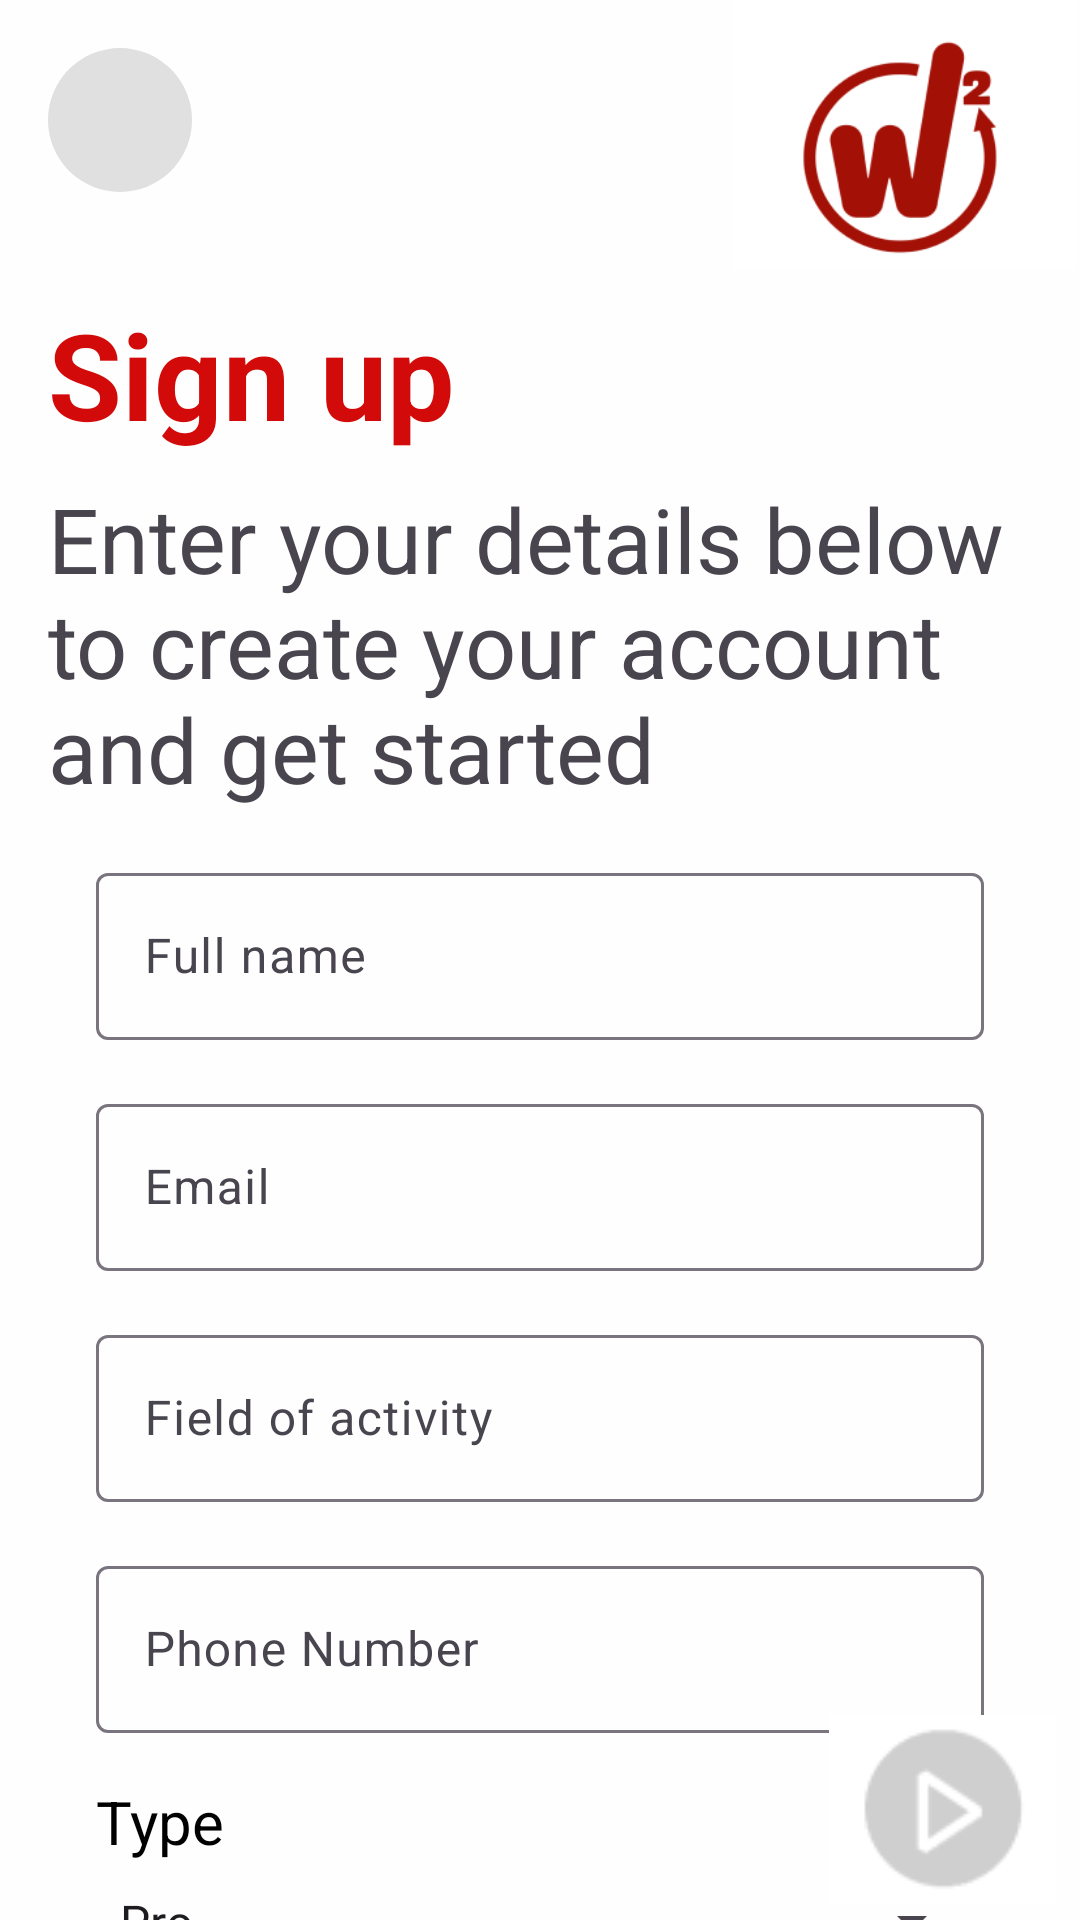

Produce the Android XML layout that renders to this screen, including the resource entries it uses.
<!-- AndroidManifest.xml: application theme Theme.W22 -->
<!-- res/layout/activity_sign_up.xml -->
<?xml version="1.0" encoding="utf-8"?>
<androidx.constraintlayout.widget.ConstraintLayout xmlns:android="http://schemas.android.com/apk/res/android"
    xmlns:app="http://schemas.android.com/apk/res-auto"
    xmlns:tools="http://schemas.android.com/tools"
    xmlns:com="http://schemas.android.com/apk/res-auto"
    android:layout_width="match_parent"
    android:layout_height="match_parent"
    android:background="#FEFEFE"
    android:id="@+id/context_view1"
    tools:context=".SignUpActivity">

    <ImageButton
        android:id="@+id/btnReturnsignup"
        android:layout_width="48dp"
        android:layout_height="48dp"
        android:background="@drawable/circular_button"
        android:src="@drawable/ic_arrow_back"
        android:contentDescription="@string/btn_return"
        app:layout_constraintStart_toStartOf="parent"
        app:layout_constraintTop_toTopOf="parent"
        android:layout_marginStart="16dp"
        android:layout_marginTop="16dp"
        android:scaleType="center"
        app:tint="@android:color/black" />

    <ImageView
        android:id="@+id/logo"
        android:layout_width="117dp"
        android:layout_height="90dp"
        android:contentDescription="@string/logo_desc"
        android:src="@drawable/logo"
        app:layout_constraintEnd_toEndOf="parent"
        app:layout_constraintTop_toTopOf="parent" />

    <TextView
        android:id="@+id/tvTitle"
        android:layout_width="0dp"
        android:layout_height="wrap_content"
        android:layout_marginStart="16dp"
        android:layout_marginTop="8dp"
        android:text="@string/sign_up"
        android:textColor="#D30A0A"
        android:textSize="40sp"
        android:textStyle="bold"
        app:layout_constraintEnd_toEndOf="parent"
        app:layout_constraintHorizontal_bias="0.0"
        app:layout_constraintStart_toStartOf="parent"
        app:layout_constraintTop_toBottomOf="@+id/logo" />

    <TextView
        android:id="@+id/tvSubtitle"
        android:layout_width="0dp"
        android:layout_height="wrap_content"
        android:text="@string/sign_up_subtitle"
        android:textSize="30sp"
        app:layout_constraintStart_toStartOf="parent"
        app:layout_constraintEnd_toEndOf="parent"
        app:layout_constraintTop_toBottomOf="@id/tvTitle"
        android:layout_marginStart="16dp"
        android:layout_marginEnd="16dp"
        android:layout_marginTop="8dp" />

    
    <com.google.android.material.textfield.TextInputLayout
        android:id="@+id/tiFullNameLayout"
        android:layout_width="0dp"
        android:layout_height="wrap_content"
        android:layout_marginStart="32dp"
        android:layout_marginEnd="32dp"
        android:layout_marginTop="16dp"
        app:layout_constraintStart_toStartOf="parent"
        app:layout_constraintEnd_toEndOf="parent"
        app:layout_constraintTop_toBottomOf="@id/tvSubtitle">

        <EditText
            android:id="@+id/etFullName"
            android:layout_width="match_parent"
            android:layout_height="wrap_content"
            android:hint="@string/full_name" />
    </com.google.android.material.textfield.TextInputLayout>

    
    <com.google.android.material.textfield.TextInputLayout
        android:id="@+id/tiEmailLayout"
        android:layout_width="0dp"
        android:layout_height="wrap_content"
        android:layout_marginStart="32dp"
        android:layout_marginEnd="32dp"
        android:layout_marginTop="16dp"
        app:layout_constraintStart_toStartOf="parent"
        app:layout_constraintEnd_toEndOf="parent"
        app:layout_constraintTop_toBottomOf="@id/tiFullNameLayout">

        <EditText
            android:id="@+id/etEmail"
            android:layout_width="match_parent"
            android:layout_height="wrap_content"
            android:hint="@string/email"
            android:inputType="textEmailAddress" />
    </com.google.android.material.textfield.TextInputLayout>

    
    <com.google.android.material.textfield.TextInputLayout
        android:id="@+id/tiFieldOfActivityLayout"
        android:layout_width="0dp"
        android:layout_height="wrap_content"
        android:layout_marginStart="32dp"
        android:layout_marginEnd="32dp"
        android:layout_marginTop="16dp"
        app:layout_constraintStart_toStartOf="parent"
        app:layout_constraintEnd_toEndOf="parent"
        app:layout_constraintTop_toBottomOf="@id/tiEmailLayout">

        <EditText
            android:id="@+id/etFieldOfActivity"
            android:layout_width="match_parent"
            android:layout_height="wrap_content"
            android:hint="@string/field_of_activity" />
    </com.google.android.material.textfield.TextInputLayout>

    
    <com.google.android.material.textfield.TextInputLayout
        android:id="@+id/tiPhoneNumberLayout"
        android:layout_width="0dp"
        android:layout_height="wrap_content"
        android:layout_marginStart="32dp"
        android:layout_marginEnd="32dp"
        android:layout_marginTop="16dp"
        app:layout_constraintStart_toStartOf="parent"
        app:layout_constraintEnd_toEndOf="parent"
        app:layout_constraintTop_toBottomOf="@id/tiFieldOfActivityLayout">

        <EditText
            android:id="@+id/etPhoneNumber"
            android:layout_width="match_parent"
            android:layout_height="wrap_content"
            android:hint="@string/phone_number"
            android:inputType="phone" />
    </com.google.android.material.textfield.TextInputLayout>

    
    <TextView
        android:id="@+id/tvTypeLabel"
        android:layout_width="0dp"
        android:layout_height="wrap_content"
        android:text="Type"
        android:textSize="20sp"
        android:textColor="@android:color/black"
        app:layout_constraintStart_toStartOf="parent"
        app:layout_constraintEnd_toEndOf="parent"
        app:layout_constraintTop_toBottomOf="@id/tiPhoneNumberLayout"
        android:layout_marginStart="32dp"
        android:layout_marginEnd="32dp"
        android:layout_marginTop="16dp" />

    
    <Spinner
        android:id="@+id/spinnerType"
        android:layout_width="0dp"
        android:layout_height="wrap_content"
        android:layout_marginStart="32dp"
        android:layout_marginEnd="32dp"
        android:layout_marginTop="8dp"
        android:entries="@array/type_array"
        app:layout_constraintStart_toStartOf="parent"
        app:layout_constraintEnd_toEndOf="parent"
        app:layout_constraintTop_toBottomOf="@id/tvTypeLabel" />

    
    <TextView
        android:id="@+id/tvHowDidYouHearLabel"
        android:layout_width="0dp"
        android:layout_height="wrap_content"
        android:text="How did you hear about us?"
        android:textSize="20sp"
        android:textColor="@android:color/black"
        app:layout_constraintStart_toStartOf="parent"
        app:layout_constraintEnd_toEndOf="parent"
        app:layout_constraintTop_toBottomOf="@id/spinnerType"
        android:layout_marginStart="32dp"
        android:layout_marginEnd="32dp"
        android:layout_marginTop="16dp" />

    
    <Spinner
        android:id="@+id/spinnerHowDidYouHear"
        android:layout_width="0dp"
        android:layout_height="wrap_content"
        android:layout_marginStart="32dp"
        android:layout_marginEnd="32dp"
        android:layout_marginTop="8dp"
        android:entries="@array/hear_about_us_array"
        app:layout_constraintStart_toStartOf="parent"
        app:layout_constraintEnd_toEndOf="parent"
        app:layout_constraintTop_toBottomOf="@id/tvHowDidYouHearLabel" />

    
    <ImageButton
        android:id="@+id/btn_playsignup"
        android:layout_width="76dp"
        android:layout_height="68dp"
        android:src="@drawable/rouge"
        app:layout_constraintBottom_toBottomOf="parent"
        app:layout_constraintEnd_toEndOf="parent"
        app:layout_constraintHorizontal_bias="0.973"
        app:layout_constraintStart_toStartOf="parent"
        app:layout_constraintTop_toTopOf="parent"
        app:layout_constraintVertical_bias="0.995" />

</androidx.constraintlayout.widget.ConstraintLayout>
<!-- resources referenced by this layout -->
<resources>
  <string-array name="hear_about_us_array">
          <item>Friends</item>
          <item>Internet</item>
          <item>Advertisement</item>
      </string-array>
  <string-array name="type_array">
          <item>Pro</item>
          <item>Basic</item>
          <item>Guest</item>
      </string-array>
  <!-- drawable circular_button (drawable) -->
  <?xml version="1.0" encoding="utf-8"?>
  <shape xmlns:android="http://schemas.android.com/apk/res/android">
      <solid android:color="#E0E0E0"/>
      <corners android:radius="250dp"/>
  </shape>
  <!-- drawable logo: png bitmap (drawable, 10796 bytes) -->
  <!-- drawable rouge: png bitmap (drawable, 1023 bytes) -->
  <string name="btn_return">BACK</string>
  <string name="email">Email</string>
  <string name="field_of_activity">Field of activity</string>
  <string name="full_name">Full name</string>
  <string name="logo_desc">logo\n</string>
  <string name="phone_number">Phone Number</string>
  <string name="sign_up">Sign up</string>
  <string name="sign_up_subtitle">Enter your details below to create your account and get started</string>
  <style name="Theme.W22" parent="Base.Theme.W22" />
  <style name="Base.Theme.W22" parent="Theme.Material3.DayNight.NoActionBar">
          
          
      </style>
</resources>
